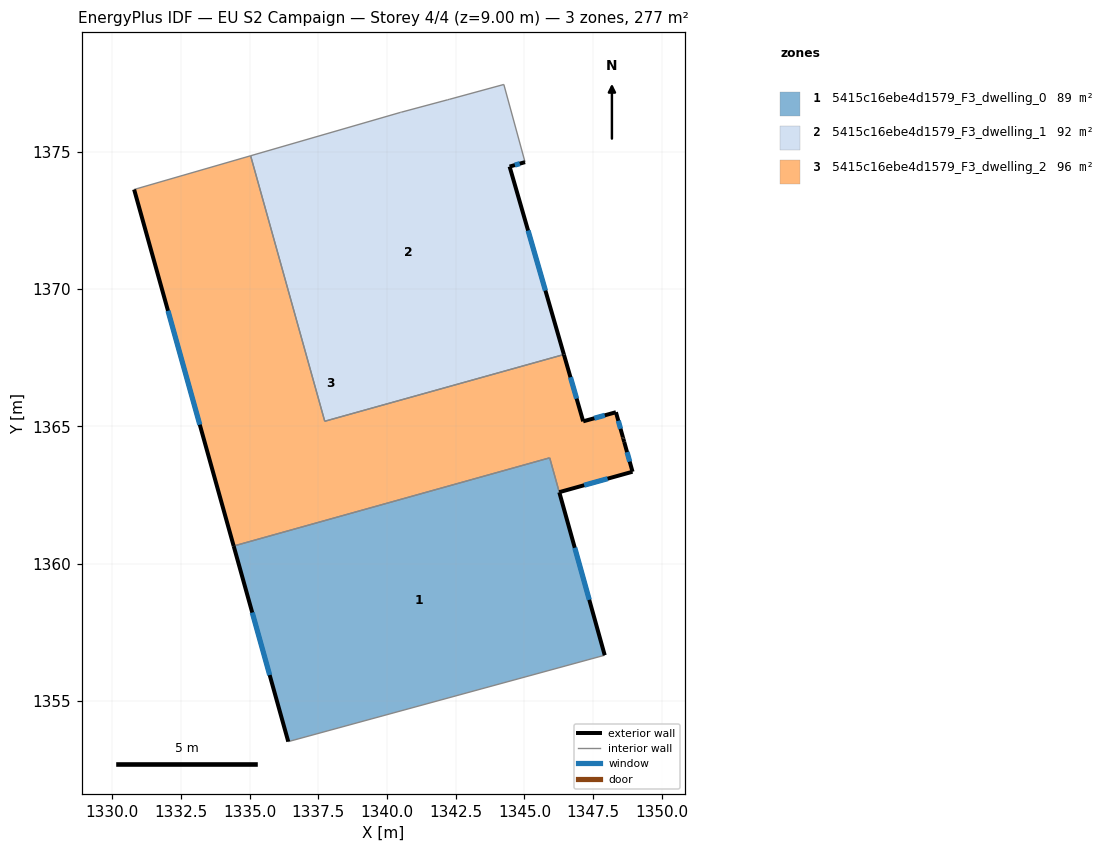
=== STOREY PLAN SPEC (per zone: floor XY polygon, exterior-wall plan segments, windows/doors) ===
zone 1: 5415c16ebe4d1579_F3_dwelling_0  (88.6 m²)
  floor: (1345.92, 1363.86) (1347.92, 1356.67) (1336.41, 1353.53) (1334.42, 1360.65)
  exterior wall: (1334.42, 1360.65) – (1336.41, 1353.53)  [7.4 m]
    window: (1335.09, 1358.22) – (1335.73, 1355.95)  [2.3 m²]
  exterior wall: (1347.92, 1356.67) – (1346.27, 1362.60)  [6.2 m]
    window: (1347.36, 1358.69) – (1346.83, 1360.58)  [1.9 m²]
  interior walls: 3
zone 2: 5415c16ebe4d1579_F3_dwelling_1  (92.3 m²)
  floor: (1344.25, 1377.45) (1345.02, 1374.62) (1344.46, 1374.46) (1346.44, 1367.62) (1337.73, 1365.19) (1335.04, 1374.85) (1340.48, 1376.43) (1340.52, 1376.44) (1342.21, 1376.89) (1342.28, 1376.91)
  exterior wall: (1344.46, 1374.46) – (1345.02, 1374.62)  [0.6 m]
    window: (1344.65, 1374.51) – (1344.83, 1374.56)  [0.2 m²]
  exterior wall: (1346.44, 1367.62) – (1344.46, 1374.46)  [7.1 m]
    window: (1345.76, 1369.94) – (1345.13, 1372.13)  [2.2 m²]
  interior walls: 8
zone 3: 5415c16ebe4d1579_F3_dwelling_2  (95.8 m²)
  floor: (1346.44, 1367.62) (1347.14, 1365.18) (1348.33, 1365.52) (1348.59, 1364.60) (1348.60, 1364.56) (1348.63, 1364.43) (1348.94, 1363.35) (1346.27, 1362.61) (1345.92, 1363.86) (1334.42, 1360.65) (1330.80, 1373.62) (1335.04, 1374.85) (1337.73, 1365.19)
  exterior wall: (1330.80, 1373.62) – (1334.42, 1360.65)  [13.5 m]
    window: (1332.03, 1369.21) – (1333.19, 1365.06)  [4.1 m²]
  exterior wall: (1347.14, 1365.18) – (1346.44, 1367.62)  [2.5 m]
    window: (1346.90, 1366.01) – (1346.68, 1366.79)  [0.8 m²]
  exterior wall: (1348.33, 1365.52) – (1347.14, 1365.18)  [1.2 m]
    window: (1347.93, 1365.40) – (1347.54, 1365.30)  [0.4 m²]
  exterior wall: (1348.59, 1364.60) – (1348.33, 1365.52)  [0.9 m]
    window: (1348.50, 1364.91) – (1348.42, 1365.20)  [0.3 m²]
  exterior wall: (1348.60, 1364.56) – (1348.59, 1364.60)  [0.0 m]
  exterior wall: (1348.63, 1364.43) – (1348.60, 1364.56)  [0.1 m]
  exterior wall: (1348.94, 1363.35) – (1348.63, 1364.43)  [1.1 m]
    window: (1348.83, 1363.72) – (1348.74, 1364.06)  [0.3 m²]
  exterior wall: (1346.27, 1362.61) – (1348.94, 1363.35)  [2.8 m]
    window: (1347.18, 1362.86) – (1348.03, 1363.10)  [0.8 m²]
  interior walls: 5

=== DERIVED (storey summary) ===
Building: EU S2 Campaign
Storey: 4 of 4  (floor level z = 9.00 m)
Storey gross floor area: 276.7 m²
Zones on this storey: 3
  - 5415c16ebe4d1579_F3_dwelling_0: floor 88.6 m²; exterior wall 13.5 m (40.6 m²); 2 window(s) 4.1 m²; WWR 10.2%
  - 5415c16ebe4d1579_F3_dwelling_1: floor 92.3 m²; exterior wall 7.7 m (23.1 m²); 2 window(s) 2.4 m²; WWR 10.2%
  - 5415c16ebe4d1579_F3_dwelling_2: floor 95.8 m²; exterior wall 22.3 m (66.8 m²); 6 window(s) 6.8 m²; WWR 10.1%
Zone adjacency (shared interzone walls):
  - 5415c16ebe4d1579_F3_dwelling_0 ↔ 5415c16ebe4d1579_F3_dwelling_2
  - 5415c16ebe4d1579_F3_dwelling_1 ↔ 5415c16ebe4d1579_F3_dwelling_2